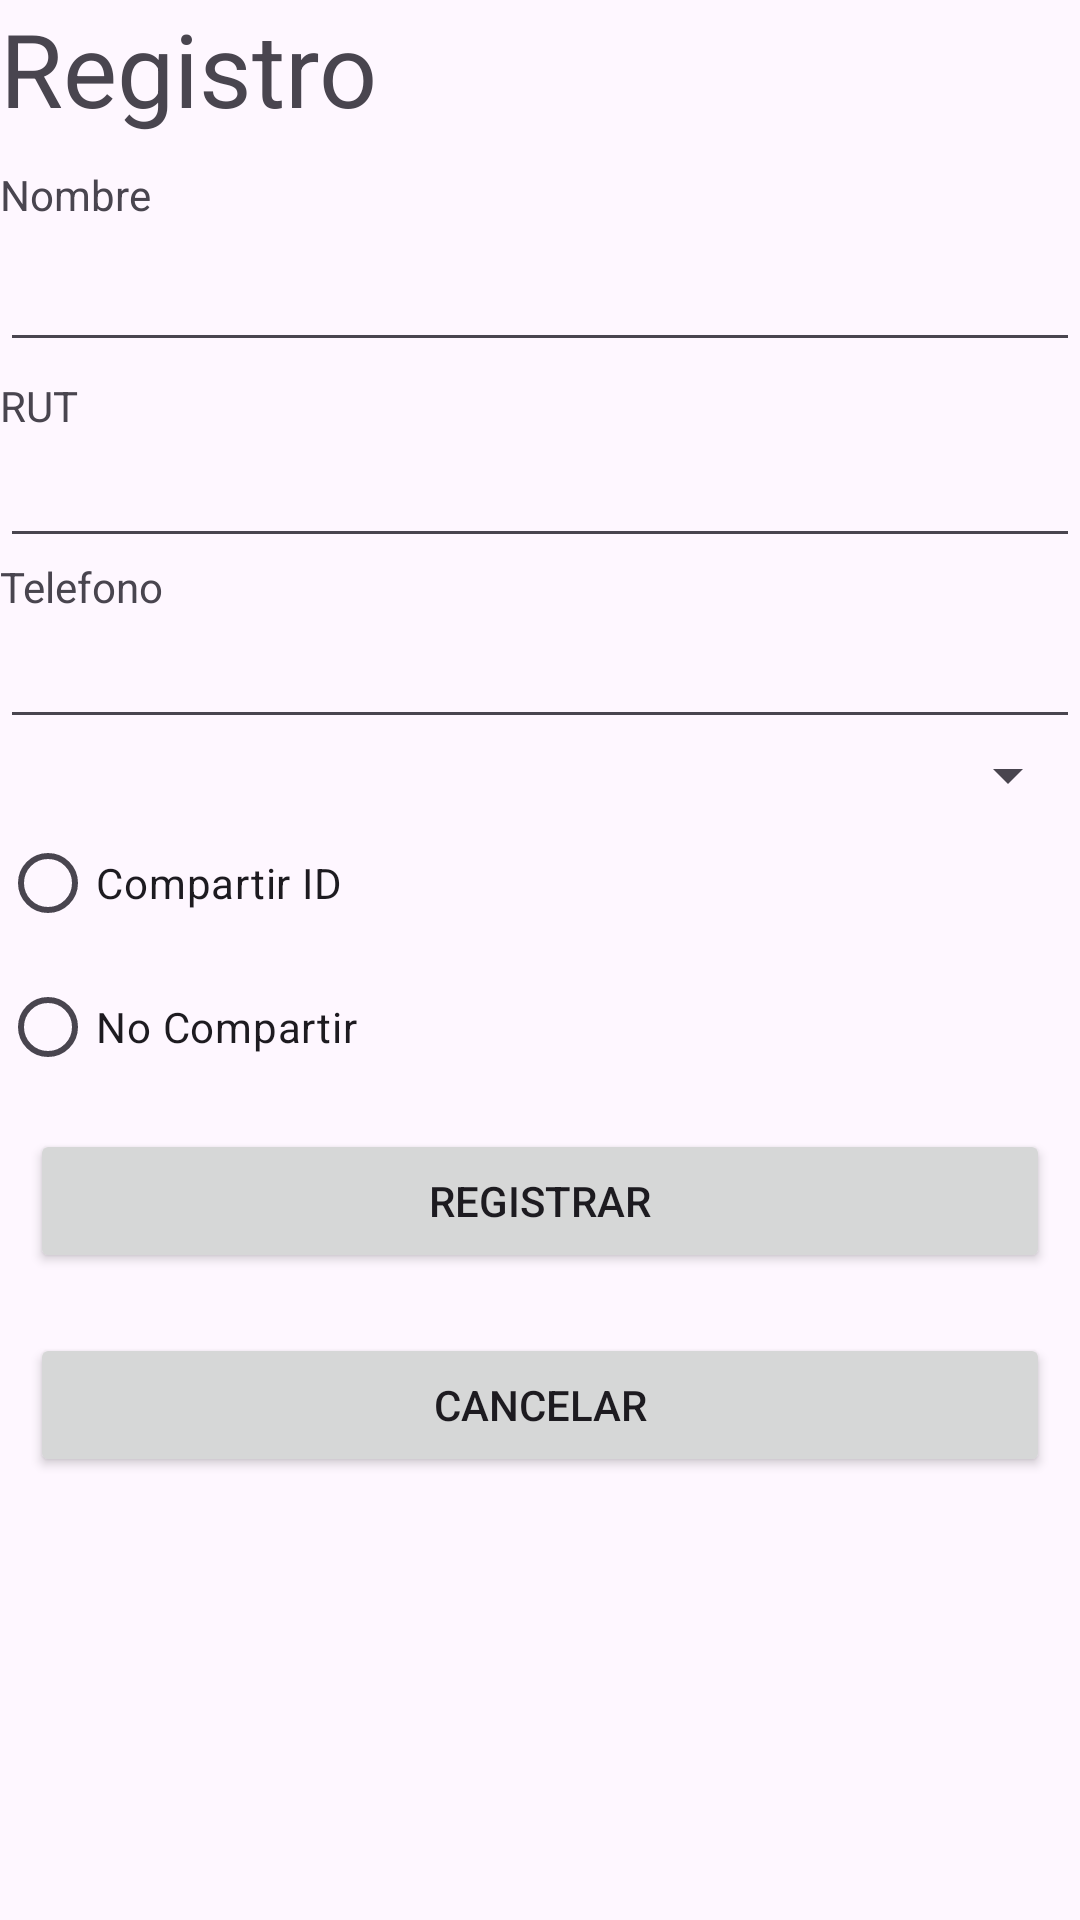

Produce the Android XML layout that renders to this screen, including the resource entries it uses.
<!-- AndroidManifest.xml: application theme Theme.Franki -->
<!-- res/layout/activity_linear_layout.xml -->
<?xml version="1.0" encoding="utf-8"?>
<LinearLayout
    xmlns:android="http://schemas.android.com/apk/res/android"
    android:layout_width="match_parent"
    android:layout_height="match_parent"
    android:orientation="vertical"
    android:layout_margin="15dp">


    <TextView
        android:id="@+id/textView2"
        android:layout_width="match_parent"
        android:layout_height="wrap_content"
        android:text="@string/tv2"
        android:textSize="34sp" />

    <TextView
        android:id="@+id/textView3"
        android:layout_width="match_parent"
        android:layout_height="wrap_content"
        android:layout_marginTop="10dp"
        android:text="@string/tv3" />

    <EditText
        android:id="@+id/editTextText2"
        android:layout_width="match_parent"
        android:layout_height="wrap_content"
        android:layout_marginTop="5dp"
        android:ems="10"
        android:inputType="text" />

    <TextView
        android:id="@+id/textView4"
        android:layout_width="match_parent"
        android:layout_height="wrap_content"
        android:layout_marginTop="5dp"
        android:text="@string/tv4" />

    <EditText
        android:id="@+id/editTextText3"
        android:layout_width="match_parent"
        android:layout_height="wrap_content"
        android:ems="10"
        android:inputType="text" />

    <TextView
        android:id="@+id/textView5"
        android:layout_width="match_parent"
        android:layout_height="wrap_content"
        android:text="@string/tv5" />

    <EditText
        android:id="@+id/editTextNumber"
        android:layout_width="match_parent"
        android:layout_height="wrap_content"
        android:ems="10"
        android:inputType="number" />

    <Spinner
        android:id="@+id/spinner"
        android:layout_width="match_parent"
        android:layout_height="wrap_content" />

    <RadioGroup
        android:layout_width="match_parent"
        android:layout_height="wrap_content">

        <RadioButton
            android:id="@+id/rb1"
            android:layout_width="match_parent"
            android:layout_height="wrap_content"
            android:text="@string/rb1" />

        <RadioButton
            android:id="@+id/rb2"
            android:layout_width="match_parent"
            android:layout_height="wrap_content"
            android:text="@string/rb2" />
    </RadioGroup>

    <Button
        android:id="@+id/button2"
        android:layout_width="match_parent"
        android:layout_height="wrap_content"
        android:layout_margin="10dp"
        android:onClick="Next"
        android:text="@string/ButtomRegister" />

    <Button
        android:id="@+id/button"
        android:layout_width="match_parent"
        android:layout_height="wrap_content"
        android:layout_margin="10dp"
        android:onClick="Back"
        android:text="@string/ButtomCancel" />
</LinearLayout>
<!-- resources referenced by this layout -->
<resources>
  <string name="ButtomCancel">Cancelar</string>
  <string name="ButtomRegister">Registrar</string>
  <string name="rb1">Compartir ID</string>
  <string name="rb2">No Compartir</string>
  <string name="tv2">Registro</string>
  <string name="tv3">Nombre</string>
  <string name="tv4">RUT</string>
  <string name="tv5">Telefono</string>
  <style name="Theme.Franki" parent="Base.Theme.Franki" />
  <style name="Base.Theme.Franki" parent="Theme.Material3.DayNight.NoActionBar">
          
          
      </style>
</resources>
